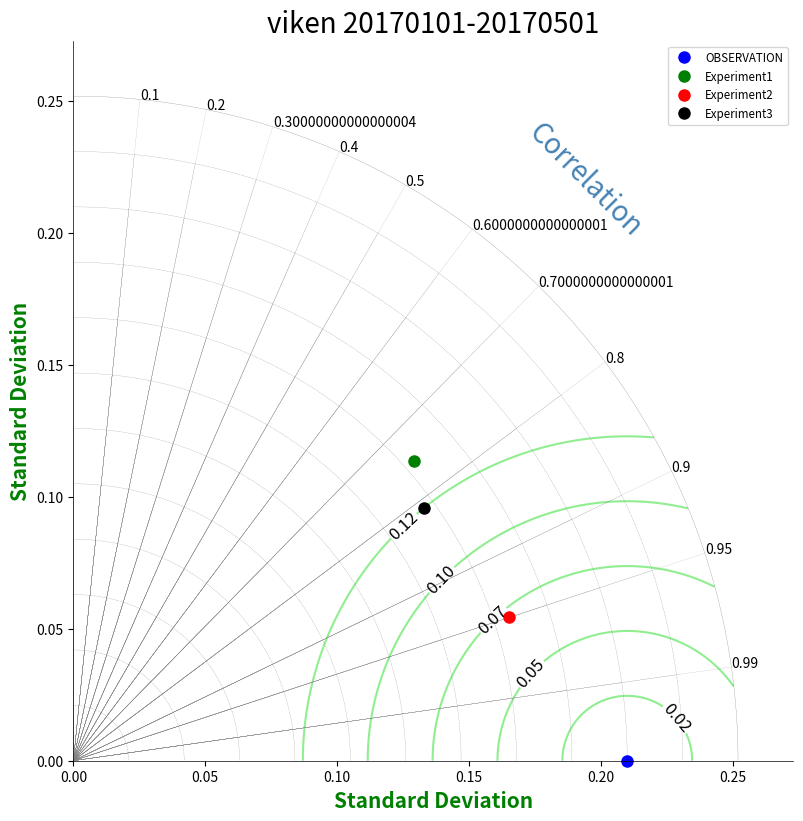

The matplotlib source for this figure:
def TaylorDiagram(RMSVEC, RMSDVEC, CORVEC,COLORVEC,LABELVEC, station, info):
    import numpy as np
    import matplotlib.pyplot as plt
    import math

    ######################################################
    rms_max  = max(RMSVEC)
    delta    = rms_max/10.0
    rmsd_max = max(RMSDVEC)
    ddelta   = rmsd_max/10.0
    ######################################################
    X=np.arange(0.0,(1.20)*rms_max+delta,delta/200.0)
    Y=np.arange(0.0,(1.20)*rms_max+delta,delta/200.0)
    nx,=X.shape
    ny,=Y.shape
    XX, YY = np.meshgrid(X,Y)
    h  = np.zeros((ny,nx),dtype=np.float32)
    hh = np.zeros((ny,nx),dtype=np.float32)
    h  = np.sqrt(XX * XX + YY * YY)
    hmax = np.amax(h)
    hmax = X[-1] - delta
    hh[:,:] = -1.0
    hh = np.sqrt((XX-RMSVEC[0])*(XX-RMSVEC[0]) + YY * YY)
    hh[h > hmax ] = -1.0
    hh=np.ma.masked_where(hh==-1.0,hh)
    ######################################################
    fig=plt.figure(num=1,figsize=(9.0,9.0),dpi=300,facecolor='w',edgecolor='k')
    ax = fig.add_axes([0.08, 0.08, 0.8, 0.8], facecolor = '1.0')
    ax.set_xlabel('Standard Deviation',fontsize='15',weight='bold',color="green")
    ax.set_ylabel('Standard Deviation',fontsize='15',weight='bold',color="green")
    ax.grid(False)
    #######################################################
    vvc=np.arange(0.0,rmsd_max+ddelta,ddelta)
    crm=ax.contour(XX,YY,hh,vvc[::2],colors='lightgreen',linestyles="solid",linewidths=1.5)
    ax.clabel(crm,vvc[::2],inline=1,fontsize=12,colors='k',fmt='%.2f') 
    ############################################
    vc=np.arange(0.0,X[-1],delta)
    nl, = vc.shape
    lines=[]
    for i in range(nl-1):
        lines.append("dashed")
    lines.append("solid")
    ax.contour(XX,YY,h,vc,colors='0.5',linestyles=lines,linewidths=0.2)
    ########################################
    ax.spines['top'].set_visible(False)
    ax.spines['right'].set_visible(False)
    #ax.set_xlim(0.0,X[-1]+delta/200.0)
    #ax.set_ylim(0.0,Y[-1]+delta/200.0)
    for axis in ['bottom','left']:
        ax.spines[axis].set_linewidth(0.5)
    ax.yaxis.set_ticks_position('left')
    ax.xaxis.set_ticks_position('bottom')
    ############################################
    radius = np.arange(0.0,X[-1],delta)
    xangle = list(np.arange(0.0,0.9,0.10)) + [0.9, 0.95, 0.99]
    rdmax = np.amax(radius)
    for rd in radius:  
        for ang in xangle:
            ax.plot([0.0,rd*ang],[0.0,rd*math.sqrt(1.0 - (ang * ang))],color="0.5",ls="-",lw="0.10")
            if rd == rdmax and ang > 0.0: ax.text(rd*ang, rd*math.sqrt(1.0 - (ang * ang)), str(ang),fontsize=10) 
    ############################################
    ang = 0.65
    ax.text((1.040)*rdmax*ang, (1.04)*rdmax*math.sqrt(1.0 - (ang * ang)), "Correlation",color="Steelblue",fontsize=20,rotation=-45)
    ############################################
    lenm = len(RMSVEC) 
    for ii in range(lenm):
        vrms, vcor, vcol, vlab =  RMSVEC[ii], CORVEC[ii], COLORVEC[ii],LABELVEC[ii]
        if ii == 0 : 
            line, = ax.plot(vrms*vcor,vrms*math.sqrt(1.0 - (vcor * vcor)),'o',color=vcol, label=vlab,ms=8)
            line.set_clip_on(False)
            #ax.text(rms_max/10.0, -rms_max/8.0, "STD_OBS  "+str(vrms),color="red",fontsize=12,rotation=0)
        else:ax.plot(vrms*vcor,vrms*math.sqrt(1.0 - (vcor * vcor)),'o',color=vcol, label=vlab,ms=8)

    ax.legend(numpoints=1,loc = 'best',prop=dict(size='small'),fontsize=12)
    ax.set_title(station+" "+info,fontsize="20")
    print ("creating "+"taylor"+station+".png")
    plt.savefig("taylor"+station+".png", bbox_inches='tight',dpi=300,facecolor='w',edgecolor='w',orientation='portrait')
    plt.close(1)
    #############################################

def main():
   
    lab  = ['OBSERVATION','Experiment1','Experiment2','Experiment3']
    cor  = [1.0, 0.75, 0.95, 0.811]
    rms  = [0.21, 0.172, 0.174, 0.164]
    rmsd = [0.0, 0.12, 0.05, 0.123]
    col  = ["b","g","r","k"]

    TaylorDiagram(RMSVEC=rms, RMSDVEC=rmsd, CORVEC=cor,COLORVEC=col,LABELVEC=lab, station="viken",info="20170101-20170501")


if __name__ == "__main__":main()
    
